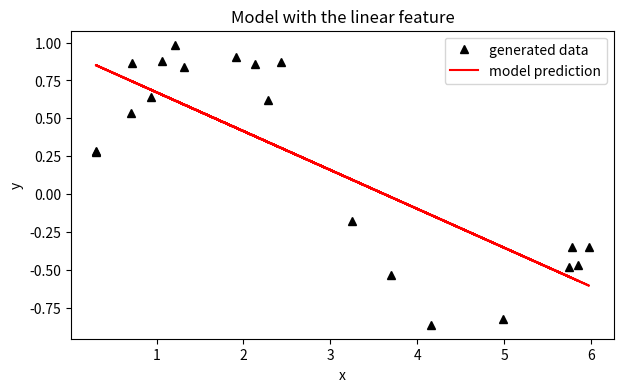
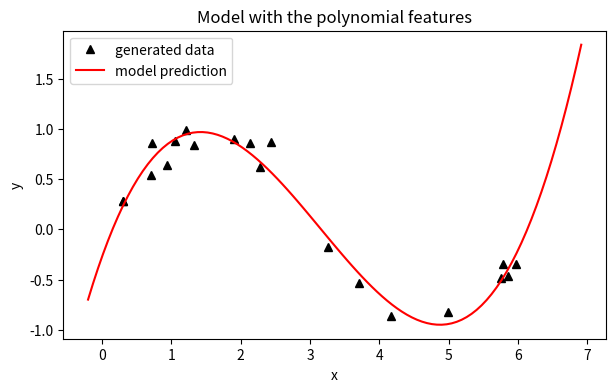
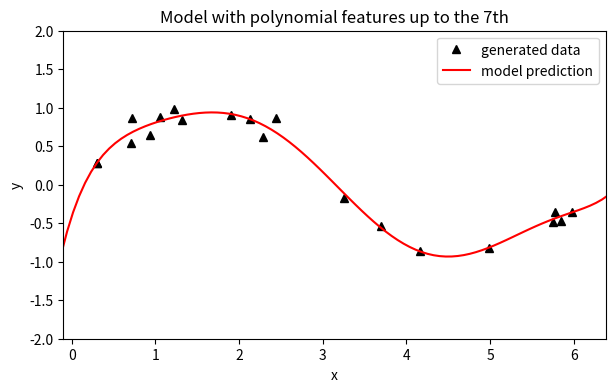
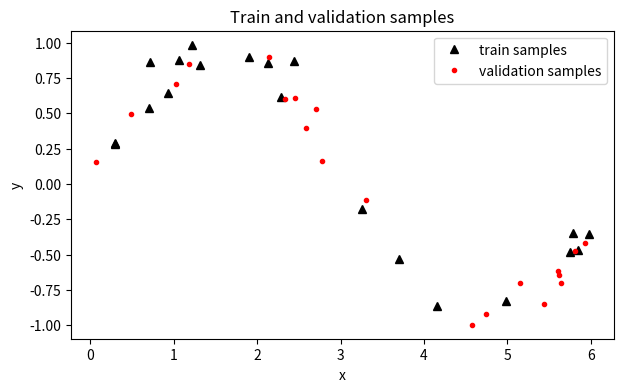
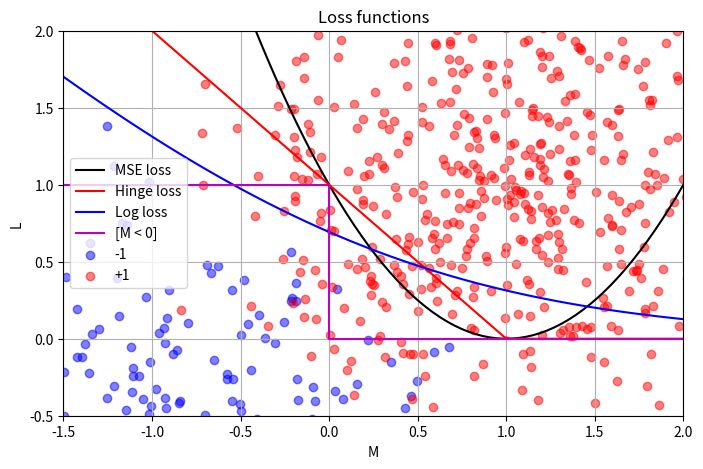
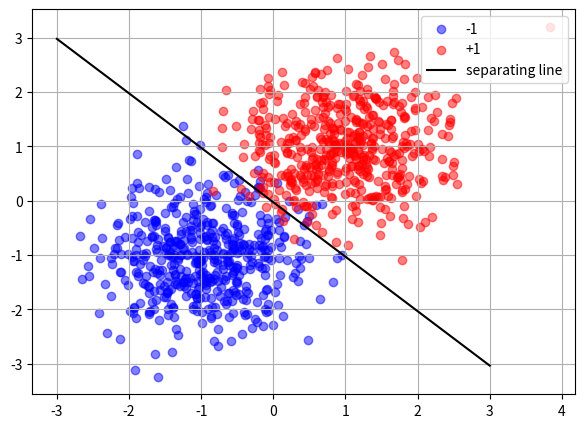
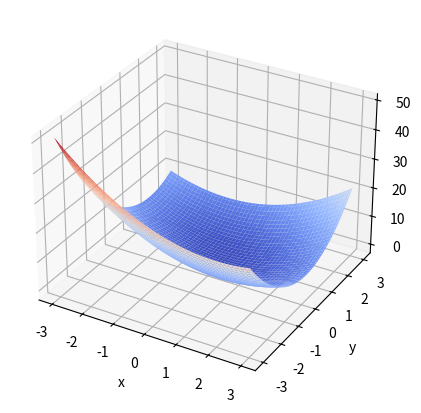
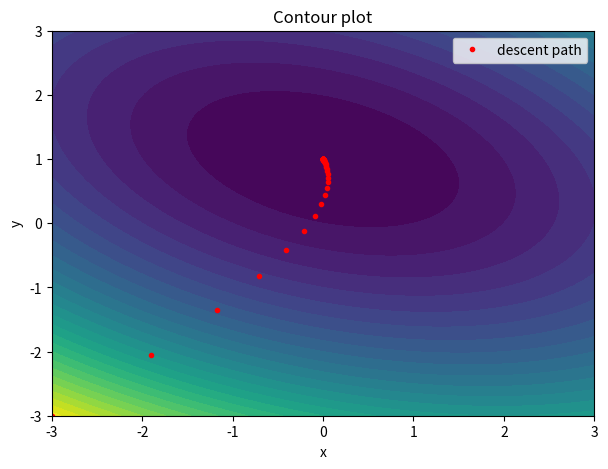
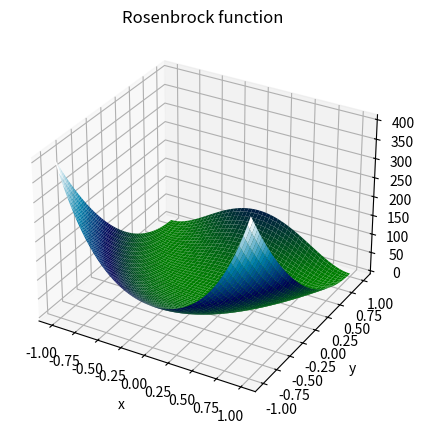
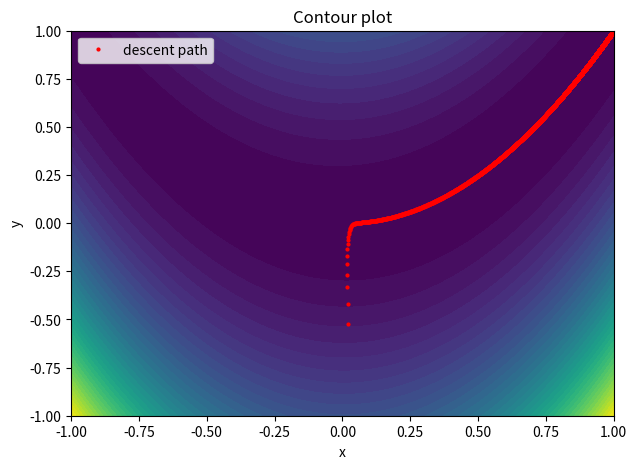

These charts were generated, in order, by the following Python code:

# coding: utf-8

# ## L1 - Linear models and gradient descent
# 
# ### Books
# 1. [Deep Learning, I. Goodfellow, Y. Bengio and A. Courville](http://www.deeplearningbook.org/)
# 2. [Neural networks for pattern recognition, C. Bishop](http://cs.du.edu/~mitchell/mario_books/Neural_Networks_for_Pattern_Recognition_-_Christopher_Bishop.pdf)
# 3. [Machine learning: a probabilistic perspective, K. Murphy](http://dsd.future-lab.cn/members/2015nlp/Machine_Learning.pdf)

# ### 0. Basic classification
# 
# Here you can see basic (possible, non standard) classification of [machine learning](https://en.wikipedia.org/wiki/Machine_learning) tasks.
# 1. [Supervised learning](https://en.wikipedia.org/wiki/Supervised_learning)
#  1. [Regression](https://en.wikipedia.org/wiki/Regression_analysis)
#  2. [Classification](https://en.wikipedia.org/wiki/Statistical_classification)
#  3. [Ranking](https://en.wikipedia.org/wiki/Learning_to_rank)
# 2. [Reinforcment learning](https://en.wikipedia.org/wiki/Reinforcement_learning)
# 3. [Unsupervised learning](https://en.wikipedia.org/wiki/Unsupervised_learning)
#  1. Clustering 
#  2. Manifold learning
#  3. Matrix decompostion (factorization)
#  4. Dimension reduction
#  
# In this lab we consider only supervised learning. Namely, linear regression and binary linear classification, as simple methods for beginning.

# ### 1. Supervised learning basics
# A supervised learning algorithm is an algorithm that is able to learn from data. Now we need only to clarify what is data and what it means to learn?
# 
# Let $\{x_i\}_{i=1}^{\mathcal{l}} \subset \mathbb{X} = \mathbb{R}^{n}$ and $\{y_i\}_{i=1}^{\mathcal{l}} \subset \mathbb{Y}$. Here $\mathbb{X}$ is the whole set of objects and $\mathbb{Y}$ is all possible labels of objects, so $\{x_i\}_{i=1}^{\mathcal{l}}$ is subset with known labels $\{y_i\}_{i=1}^{\mathcal{l}}$. We want to find algorithm, that can predict $y$ for any $x \in \mathbb{X}$. Actually, $x = (x^1, \dots, x^n)$ is some vector of features (formal description), but $x^k$ can have different nature. 
# 
# * $x^k \in \{0, 1\}$ – binary feature, boolean flag
# * $x^k \in \{1,\dots, m\}$ – categorical (nominal), classification of entities into particular categories.
# * $x^k \in \{1,\dots, m\}^<$ – ordinal, classification of entities in some kind of ordered relationship.
# * $x^k \in \mathbb{R}$ – cardinal, classification based on a numerical value.
# 
# Categorical features are commonly encoded in some way (for exaple [one-hot encoding](https://en.wikipedia.org/wiki/One-hot)) to ignore false ordering (important for metric algorithms). Moreover it's possible to cast any type of feature to $\mathbb{R}$, that's why we suppouse that $\mathbb{X} = \mathbb{R}^{n}$ further.
# 
# Process of finding algorithm, that can predict labels, is called training. Usually, it is reduced to minimization problem of the empirical risk.
# $$\arg \min_{\theta} Q(\theta) = \arg \min_{\theta} \frac{1}{\mathcal{l}}\sum_{i=1}^{\mathcal{l}} \mathcal{L}(f(x_i | \theta), y_i).$$
# Here $\mathcal{L}$ – some loss function that shows how good we predict $y$, and $f(x|\theta)$ is parametric function, where $\theta \in \Theta$.

# ### 2. Linear regression
# For regression task $\mathbb{Y} = \mathbb{R}$. In case of linear model we have learning vector of parameters $w \in \mathbb{R}^n$ and predict $y$ as 
# $$y = w^Tx + b.$$
# 
# For simplicity, let the last element of $x$ is always $1$ and $w$ is concatenation of $[w, b]$. So, we can rewrite model as $y = w^Tx$. For MSE (mean square error) we have following optimization problem
# $$\arg \min_{w} Q(w) = \arg \min_{w} \sum_{i=1}^{\mathcal{l}}\big(w^Tx_i - y_i\big)^2.$$
# 
# Let $X$ is matrix, where $i$-th row is feature vector of $i$-th object and $Y$ – vector of labels. In this case our expression can be rewritten in matrix form
# $$\arg\min_{w}||Xw - Y ||_{2}.$$
# But this problem is already well studied and has the analytical solution
# $$w = (X^TX)^{-1}X^TY.$$
# 
# #### Exercises
# 1. Let $y = sin(x) + \varepsilon$, where $x \in [0, 2\pi]$ and $\varepsilon \sim \mathcal{N}(0, 0.1)$. Generate 20 train samples and try to learn regression model.
# 2. Plot train data and model's predictions.
# 3. As you see, model has no enough capacity to fit train data. Let's add polynomial features, namely $x^2$ and $x^3$.
# 4. Train linear model one more time and plot results again.
# 5. What happens if you add more features, for example full range $x^{0},\dots,x^{7}$? 

# ### Solutions
# ---

# In[15]:


import numpy as np
import numpy.linalg as nla
import matplotlib.pyplot as plt
import matplotlib.axes as axes
get_ipython().run_line_magic('matplotlib', 'inline')


# In[183]:


N = 20
eps = np.random.normal(loc=0, scale=0.1, size=(N, 1))
x_values = np.random.random((N, 1)) * 2 * np.pi
y_values = np.sin(x_values) + eps
X_train = np.concatenate((x_values, np.ones((N, 1))), axis=1)
Y_train = y_values
w = nla.inv(X_train.T.dot(X_train)).dot(X_train.T).dot(Y_train)


# Let us plot data and model's prediction:
# 

# In[184]:


plt.figure(figsize=(7, 4))
plt.title('Model with the linear feature')
plt.xlabel('x')
plt.ylabel('y')
plt.plot(x_values, y_values, 'k^', label='generated data')
plt.plot(x_values, X_train.dot(w), 'r', label='model prediction')
plt.legend(loc='best')


# Clearly, our model is far from perfect. Let's add polynomial features and plot the new advanced model:

# In[145]:


def MakePolyMatrix(x_data, degree):
    x_matrix = x_data
    for i in range(2, degree + 1):
        x_matrix = np.concatenate((x_matrix, x_data**i), axis=1)
    x_matrix = np.concatenate((x_matrix, np.ones((x_data.shape[0], 1))), axis=1)
    return x_matrix


# In[185]:


X_train_adv = MakePolyMatrix(x_values, 3)
w_adv = nla.inv(X_train_adv.T.dot(X_train_adv)).dot(X_train_adv.T).dot(Y_train)


# In[198]:


def f_adv(x, coef):
    coef_ = coef.reshape((coef.shape[0]))
    i = 0
    y = 0
    while i < coef_.size - 1:
        y += coef_[i] * x**(i + 1)
        i += 1
    y += coef_[i]
    return y
    
plt.figure(figsize=(7, 4))
plt.title('Model with the polynomial features')
plt.xlabel('x')
plt.ylabel('y')
plt.plot(x_values, y_values, 'k^', label='generated data')
# the following lists are used in order to omit sorting initial points
x_space = np.linspace(-0.2, 2.2 * np.pi, 100)
y_space = [f_adv(x, w_adv) for x in x_space]
plt.plot(x_space, y_space, 'r', label='model prediction')
plt.legend(loc='best')


# As can be seen from the plot, such a model provides much better solution in comparison with a primitive one.
# Let's see, what happens when a lot more feautures are added.

# In[187]:


X_adv_plus = MakePolyMatrix(x_values, 7)
w_adv_plus = nla.inv(X_adv_plus.T.dot(X_adv_plus)).dot(X_adv_plus.T).dot(Y_train)


# In[199]:


plt.figure(figsize=(7, 4))
plt.title('Model with polynomial features up to the 7th')
plt.xlabel('x')
plt.ylabel('y')
plt.plot(x_values, y_values, 'k^', label='generated data')
y_space = [f_adv(x, w_adv_plus) for x in x_space]
plt.plot(x_space, y_space, 'r', label='model prediction')
plt.axis((0 - 0.1, 2*np.pi + 0.1, -2, 2))
plt.legend(loc='best')


# At first sight, this model predicts the function even better. However, extending the list of features might lead to overfitting (we see the unnatural behaviour at the ends of the interval $[0, 2\pi]$) and result in huge errors on test (or validation) datasets. Let's show that.

# ### 3. Validation
# The data used to build the final model usually comes from multiple datasets. In particular, three data sets are commonly used in different stages of the creation of the model.
# 
# 1. We initially fit our parameters on a __training dataset__, that consists of pairs of a feature vector and the corresponding answer. The current model is run with the training dataset and produces a result, which is then compared with the target, for each input vector in the training dataset. Based on the result of the comparison and the specific learning algorithm being used, the parameters of the model are adjusted. The model fitting can include both variable selection and parameter estimation.
# 
# 2. Second one called the __validation dataset__. The validation dataset provides an unbiased evaluation of a model fit on the training dataset while tuning the model's hyperparameters (e.g. regularization coefficient or number of hidden units in a neural network). Validation datasets can be used for regularization by early stopping: stop training when the error on the validation dataset increases, as this is a sign of overfitting to the training dataset. This simple procedure is complicated in practice by the fact that the validation dataset's error may fluctuate during training. This complication has led to the creation of many ad-hoc rules for deciding when overfitting has truly begun.
# 
# 3. Finally, the __test dataset__ is a dataset used to provide an unbiased evaluation of a final trained model.
# 
# Cross-validation is a validation technique for estimating how accurately a predictive model will perform in practice. The goal of cross validation is to limit problems like overfitting, give an insight on how the model will generalize to an independent dataset.
# 
# Cross-validation involves partitioning a sample of data into complementary subsets, performing the analysis on one subset and making validation on the other. To reduce variability, multiple rounds of cross-validation are performed using different partitions, and the validation results are averaged over the rounds to estimate a final predictive model.
# 
# There are following types:
# 1. Leave-p-out cross-validation - using p observations as the validation set with all possible ways.
# 2. k-fold cross-validation - split data into k folds and using each one as validation set.
# 3. Holdout validation - randomly split data into training and validation set
# 4. Repeated random sub-sampling validation - repeatedly make random splits of data into training and validation set
# 
# #### Exercises
# 1. Generate 20 validation samples
# 2. Check quality of your model on train set and validation set.
# 3. Have you experienced [overfitting](https://en.wikipedia.org/wiki/Overfitting)?
# 4. Please, read [this article](https://en.wikipedia.org/wiki/VC_dimension) to learn more about model capacity and VC-dimension.

# ### Solutions
# ---
# 
# Let's generate validation samples and plot them along with the previously generated train ones.

# In[190]:


eps = np.random.normal(loc=0, scale=0.1, size=(N, 1))
x_valid = np.random.random((N, 1)) * 2 * np.pi
y_valid = np.sin(x_valid) + eps


# In[191]:


plt.figure(figsize=(7, 4))
plt.title('Train and validation samples')
plt.xlabel('x')
plt.ylabel('y')
plt.plot(x_values, y_values, 'k^', label='train samples')
plt.plot(x_valid, y_valid, 'r.', label='validation samples')
plt.legend(loc='best')


# Let's check quality of model with poly features: $x^2, x^3$.

# In[200]:


def MSE(model, x_matrix_data, y_matrix_data):
    squared_error = (x_matrix_data.dot(model) - y_matrix_data)**2
    squared_error = squared_error.reshape(squared_error.shape[0])
    mean_error = squared_error.sum(axis=0) / squared_error.shape[0]
    return mean_error

print("MSE on train dataset:", MSE(w_adv, X_train_adv, Y_train))
print("MSE on validation dataset:", MSE(w_adv, MakePolyMatrix(x_valid, 3), y_valid))


# The error appears to be quite small and approximately the same on both datasets. Let's check what happens with "super advanced" model with poly features up to the $x^7$ and whether it's overfitted or not.

# In[201]:


print("MSE on train dataset:", MSE(w_adv_plus, X_adv_plus, Y_train))
print("MSE on validation dataset:", MSE(w_adv_plus, MakePolyMatrix(x_valid, 7), y_valid))


# And there it is, overfitting appears. It's easy to notice the reason for that: some validation samples are located beyond the interval which holds the training dataset: those three points close to $2\pi$. As we have already seen, the predicted function goes overwhelmingly downward, which leads to such a big error. Apart from the big value, it means that our model is too complicated and in need of adjustment. 

# ### 4. Binary linear classification
# Let $\mathbb{Y} = \{-1, +1\}$ for binary classification. So linear model looks like
# $$sign(w^Tx + b),$$
# where $w$ is normal to the separating plane, which is defined parametrically $w^Tx+b=0$. In the half-space, which normal is directed, all points has class +1, otherwise -1. Let's assume that all points of hyperplane has class +1 to resolve the ambiguity. Also we rewrite model in the short variant $sign(w^Tx)$.
# 
# As with regression, training of linear classifier may be reduced to an optimization problem. We only have to specify the loss function. The most nature option is
# $$\mathcal{L}(y_{pred}, y_{true}) = [y_{pred} \neq y_{true}] = [M < 0],$$
# where $M$ is the margin value $yw^Tx$, which indicates how far the classifier puts a point in its class. But this loss has one drawback, it's not differentiable. That's why the optimization problem becomes very complex. However we can use any other function, which majorizes this loss. You can find some popular options below
# 
# 1. MSE has one big advantage, we optimize convex function with a local minimum. Moreover analytic solution exists.
# $$\big(w^Tx - y \big)^2$$
# 
# 2. Hinge loss function makes our linear classifier [SVM](https://en.wikipedia.org/wiki/Support_vector_machine) (support vector machine).
# $$max \big(0, 1 - yw^Tx \big)$$
# 
# 3. Logistic loss function has a probabilistic meaning. In particular, this loss leads us to the optimal [Bayesian classifier](https://en.wikipedia.org/wiki/Naive_Bayes_classifier) under certain assumptions on the distribution of features. But it's a different story. So it is often used in practice.
# $$\ln \big( 1 + \exp(-yw^Tx) \big)$$

# #### Exercises
# 1. Let $\mathbb{P}\{y=1|x\} = \sigma(w^Tx)$, where $\sigma(z) = \frac{1}{1 + \exp(-z)}$. Show that problem below it is nothing like the maximization of the likelihood.
# $$\arg\min_{w}Q(w) = \arg\min_{w} \sum_{x, y} \ln \big(1 + \exp(-yw^Tx )) \big)$$
# 2. Plot all loss functions in the axes $M \times L$.
# 3. Generate two normally distributed sets of points on the plane.
# 4. Let points of 1th set (red color) have class +1 and point of 2d set (blue color) have -1.
# 5. Train linear classifier with MSE (use analytical solution), which splits these sets.
# 6. Plot points and separating line of trained classifier.
# 7. What is time comlexity of your solution?

# ### Solutions
# ---
# 
# #### 1.
# The conditional probability that label is "1" if the object is x is the following:
# $$\mathbb{P}\{y=1 \mid x\} = \frac{1}{1 + e^{-w^Tx}}$$
# 
# Thus, the probability that the object has label "-1" is:
# $$\mathbb{P}\{y= -1\mid x\} = 1 - \frac{1}{1 + e^{-w^Tx}} = \frac{e^{-w^Tx}}{1 + e^{-w^Tx}} = \frac{1}{e^{w^Tx}+1}$$
# 
# Now, let's define the likelihood function as $\mathbb{L}(w, X^l) = \mathbb{P}(y_1 = y_{t_1}, \dots, y_l = y_{t_l} \mid x_1, \dots, x_l)$, where $y_{t_i}$ is the true label of i-th object.
# 
# Since all the samples in train dataset are independent from each other, we can rewrite it as
# $$\mathbb{L}(w, X^l) = \prod_{i=1}^l{\mathbb{P}(y_i = y_{i_t} \mid x_i)} = \prod_{i: y_i = 1}{\mathbb{P}(y_i = 1\mid x_i)} \prod_{i: y_i = -1}{\mathbb{P}(y_i = -1\mid x_i)}$$
# 
# Because the logarithm is a monotonically increasing function, the logarithm of a function achieves its maximum value at the same points as the function itself, so let's turn to $\ln{\mathbb{L}(w, X^l)}$:
# 
# $$\ln{\mathbb{L}(w, X^l)} = \ln \prod_{i: y_i = 1}{\mathbb{P}(y_i = 1\mid x_i)} + \ln \prod_{i: y_i = -1}{\mathbb{P}(y_i = -1\mid x_i)} = $$
# 
# $$ = \sum_{i: y_i = 1}{\ln \mathbb{P}(y_i = 1\mid x_i)} + \sum_{i: y_i = -1}{\ln \mathbb{P}(y_i = -1\mid x_i)} $$
# 
# Now, it's clear that the maximization of $\ln{\mathbb{L}(w, X^l)}$ is the same as the minimazition of $-\ln{\mathbb{L}(w, X^l)}$, so we turn to the last problem. Since $\ln \frac{1}{1 + t} = -\ln (1+t)$, we have the following:
# 
# $$-\ln{\mathbb{L}(w, X^l)} = \sum_{i: y_i = 1}{\ln (1 + e^{-w^Tx})} + \sum_{i: y_i = -1}{\ln (1 + e^{w^Tx})} = \sum_{i}{\ln (1 + e^{-yw^Tx})} $$
# 
# Which shows, that in order to maximize $\mathbb{P}\{y=1 \mid x\}$ we need to find $w$ such that it minimizes $\sum_{i}{\ln (1 + e^{-yw^Tx})}$, therefore to solve the problem
# 
# $$\arg\min_{w}Q(w) = \arg\min_{w} \sum_{x, y} \ln \big(1 + \exp(-yw^Tx )) \big)$$

# #### 2.
# Since $M = yw^Tx$ we can rewrite the loss functions in the following way:
# 
#  $$MSE: L = (M-1)^2$$
#  $$Hinge: L = max (0, 1-M)$$
#  $$Log loss: L = \ln (1+e^{-M})$$

# In[26]:


x_space = np.linspace(-2, 2, 100)
mse_loss = [(x - 1)**2 for x in x_space]
hinge_loss = [max(0, 1-x) for x in x_space]
log_loss = [np.log(1 + np.exp(-x)) for x in x_space]
x_basic = [-2, 0, 0, 2]
basic_loss = [1, 1, 0, 0]

plt.figure(figsize=(8, 5))
plt.axis((-1.5, 2, -0.5, 2))
plt.grid(True)
plt.title('Loss functions')
plt.xlabel('M')
plt.ylabel('L')
plt.plot()
plt.plot(x_space, mse_loss, 'k', label='MSE loss')
plt.plot(x_space, hinge_loss, 'r', label='Hinge loss')
plt.plot(x_space, log_loss, 'b', label='Log loss')
plt.plot(x_basic, basic_loss, 'm', label='[M < 0]')
plt.legend(loc='best')
plt.show()


# #### 3.
# Let's try to use MSE loss function and already known analytical solution so as to train classifier.
# Firstly, we will generate two sets of points, normally distibuted.

# In[75]:


set_size = 500
mean_blue = np.array([-1, -1])
mean_red = np.array([1, 1])
cov_array = np.array([[0.5, 0], [0, 0.5]])
blue_points = np.random.multivariate_normal(mean=mean_blue, cov=cov_array, size=set_size)
red_points = np.random.multivariate_normal(mean=mean_red, cov=cov_array, size=set_size)
plt.grid(True)
plt.scatter(blue_points[:,0], blue_points[:, 1], c='b', alpha=0.5, label='-1')
plt.scatter(red_points[:, 0], red_points[:, 1], c='r', alpha=0.5, label='+1')
plt.legend(loc='best')
plt.show()


# Let's construct matrix $X$, which represents two features of every point: $x$- and $y$- coordinate and matrix $Y$, which shows the class each point belongs to.

# In[76]:


X_train = np.concatenate((red_points, blue_points), axis=0)
X_train = np.concatenate((X_train, np.ones((2 * set_size, 1))), axis=1)
Y_train = np.concatenate((np.ones((set_size, 1)), -np.ones((set_size, 1))), axis=0)
w = nla.inv(X_train.T.dot(X_train)).dot(X_train.T).dot(Y_train)
print(w)


# As we know, $w$ contains the coordinates of normal vector to the separating hyperplane and coefficient $b$. So we can construct the plane itself (in our example it will be the line).
# $$w^Tx = 0$$
# $$w_0x_0 + w_1x_1 + w_2 = 0$$
# $$x_1 = -\frac{w_2}{w_1} -\frac{w_0}{w_1}x_0$$

# In[77]:


def Yvalue(normal, x):
    c = normal[2] / normal[1]
    b = normal[0] / normal[1]
    return - c - b * x

x_line = np.linspace(-3, 3, 100)
y_line = [Yvalue(w, x) for x in x_line]

plt.figure(figsize=(7, 5))
plt.grid(True)
plt.scatter(blue_points[:,0], blue_points[:, 1], c='b', alpha=0.5, label='-1')
plt.scatter(red_points[:, 0], red_points[:, 1], c='r', alpha=0.5, label='+1')
plt.plot(x_line, y_line, 'k', label = 'separating line')
plt.legend(loc='best')
plt.show()


# #### 7.
# Let's calculate the complexity of our solution. Recall that all we have to do is to find $w$ in the following way:
# $$w = (X^TX)^{-1}X^TY$$, where $X$ has a shape of $(l, n + 1)$ and $Y$ - $(l, 1)$, $n$ is the dimension of space.
# 
# $X^T$ is computed in $O(l(n+1))$ time. The multiplication $X^TX$ takes $O((n+1)^2l) = O(n^2l)$. Computation of the inverse of $X^TX$ requires $O(n^3)$ time. The subsequent multiplication $(X^TX)^{-1}X^T$ takes $O(l(n+1) \times (n+1))$. And the last product is computed in $O(l(n+1))$.
# 
# Thus, we can compute the time complexity of the solution:
# $$O(ln+l) + O(ln^2) + O(n^3)+ O(ln^2+ln) + O(ln+l) = O(n^3) + O(ln^2) = O(n^3 + ln^2)$$

# ### 5. Gradient descent
# Gradient descent is a first-order iterative optimization algorithm for finding the minimum of a function. To find a local minimum of a function using gradient descent, one takes steps proportional to the negative of the gradient of the function at the current point. Gradient descent is based on the observation that if function $Q(x)$ is defined and differentiable in a neighborhood of a point $x$, then $Q(x)$ decreases fastest if one goes from $x$  in the direction of the negative gradient.
# 
# $$x^{k+1} = x^{k} - \lambda \cdot \triangledown Q(x)$$
# 
# Here $\lambda$ is step of descent and  $k$ – step number. If $\lambda$ is too large then algorithm may not converge, otherwise training can last a long time. Also there is rather popular hack to slowly decrease $\lambda$ with each step. You need to understand that gradient descent finds exactly local minimum. The easiest way to fight this problem is make several runs of algorithm or have good initialization.
# 
# #### Exercises
# 1. Suggest some quadratic function $Q: \mathbb{R}^2 \rightarrow \mathbb{R}$ with global minimum.
# 2. Find minimum with gradient descent method.
# 3. Plot contour lines.
# 4. Trace the path of gradient descent.
# 5. How do you choose $\lambda$?
# 6. Evaluate time complexity of solution.

# ### Solutions
# ---
# Let's take the following function: 
# $$f(x, y) = 3x^2+xy+2y^2-x-4y$$
# though it isn't obvious, this function has a global minimum of -2 at $(x, y) = (0, 1)$. Let's have a look at the plot itself.

# In[337]:


from mpl_toolkits.mplot3d import Axes3D
from matplotlib import cm
fig = plt.figure(figsize=(7, 5))
ax = fig.add_subplot(111, projection='3d')

X = np.linspace(-3, 3, 100)
Y = np.linspace(-3, 3, 100)
X, Y = np.meshgrid(X, Y)
Z = X**2 + X*Y + 2*Y**2 - X - 4*Y
plt.xlabel('x')
plt.ylabel('y')
surf = ax.plot_surface(X, Y, Z, cmap=cm.coolwarm,
                       linewidth=0, antialiased=True)


# Now we are ready to find the minimum (basically, the local one, which luckily coincides with the global one) with the help of gradient descent.
# 
# Let's find the gradient vector in some point $(x, y)$:
# $$\triangledown f(x, y) = \begin{pmatrix}
# 6x+y-1\\
# x+4y-4
# \end{pmatrix}$$

# In[338]:


def FindGradient(point2D):
    x = point2D[0]
    y = point2D[1]
    x_derivative = 6 * x + y - 1
    y_derivative = x + 4*y - 4
    return [x_derivative, y_derivative]


# In[339]:


def FunctionValue(point2D):
    x = point2D[0]
    y = point2D[1]
    return 3*x**2 + x*y + 2*y**2 - x - 4*y


# In[340]:


def GradientDescent(init_point, value_func, gradient_func, lambda_,
                    max_iter_num=-1, loss_eps=1e-9):
    cur_point = init_point
    cur_value = FunctionValue(init_point)
    extremum_found = False
    path = []
    while not extremum_found and max_iter_num != 0:
        path.append(cur_point)
        x_deriv, y_deriv = gradient_func(cur_point)
        x_new = cur_point[0] - lambda_ * x_deriv
        y_new = cur_point[1] - lambda_ * y_deriv
        new_point = [x_new, y_new]
        if (abs(FunctionValue(new_point) - value_func(cur_point)) < loss_eps):
            extremum_found = True
            break
        cur_point = new_point
        if max_iter_num > 0:
            max_iter_num -= 1
    return cur_point, np.array(path)


# In[341]:


extremum, route = GradientDescent([-3, -3], FunctionValue,
                                  FindGradient, 0.05)
print(extremum)


# As we can see, the point found by `GradientDescent` doesn't differ much from $(0, 1)$. Let's plot contour lines and trace the descent path.

# In[342]:


fig = plt.figure(figsize=(7, 5))
plt.title('Contour plot')
plt.contourf(X, Y, Z, 30)
plt.plot(route[:, 0], route[:, 1], 'ro', ms=3, label='descent path')
plt.xlabel('x')
plt.ylabel('y')
plt.legend(loc='best')
plt.show()


# #### 5.
# The choice of $\lambda$ may be based on some figures while experimenting:

# In[343]:


# warning: the following code goes to infinite loop
# extremum1, route1 = GradientDescent([-3, -3], FunctionValue,
#                                  FindGradient, 1)
extremum1, route1 = GradientDescent([-3, -3], FunctionValue,
                                 FindGradient, 1, max_iter_num=1000)
print(route1[:10])


# It is clear that when $\lambda \geq 1$ the algorithm doesn't converge: on each step the function value only increases. When setting $\lambda$ to rather small value, the iteration number increases significantly: 

# In[344]:


extremum2, route2 = GradientDescent([-3, -3], FunctionValue,
                                 FindGradient, 0.00001)
print('Steps number:', route2.shape[0])


# So the possible approach could be bounding the maximum iteration limit to around 2000-3000 and choosing $\lambda \approx 0.1-0.01$. 

# In[345]:


extremum3, route3 = GradientDescent([-3, -3], FunctionValue,
                                 FindGradient, 0.01, max_iter_num=3000)
print(extremum3)
print('Steps number:', route3.shape[0])


# #### 6.
# TO BE DONE: evaluate time complexity

# There is category of function which naive gradient descent works poorly for, e.g. [Rosenbrock function](https://en.wikipedia.org/wiki/Rosenbrock_function).
# $$f(x, y) = (1-x)^2 + 100(y-x^2)^2.$$
# 
# #### Exercises
# 1. Repeat previous steps for Rosenbrock function.
# 2. What problem do you face?
# 3. Is there any solution?

# ### Solutions
# ---
# 
# Let's firstly plot the function itself:

# In[346]:


fig = plt.figure(figsize=(8, 5))
ax = fig.add_subplot(111, projection='3d')

X = np.linspace(-1, 1, 200)
Y = np.linspace(-1, 1, 200)
X, Y = np.meshgrid(X, Y)
Z = (1 - X)**2 + 100*(Y - X**2)**2
plt.xlabel('x')
plt.ylabel('y')
plt.title('Rosenbrock function')
surf = ax.plot_surface(X, Y, Z, cmap=cm.ocean, antialiased=True)


# Let's find the gradient vector in some point $(x, y)$:
# $$\triangledown f(x, y) = \begin{pmatrix}
# 2(x-1)+400(x^2-y)x\\
# 200(y-x^2)
# \end{pmatrix}$$

# In[347]:


def RosenbrockGradient(point2D):
    x = point2D[0]
    y = point2D[1]
    x_derivative = 2*(x - 1) + 400*(x**2 - y)*x
    y_derivative = 200*(y - x**2)
    return [x_derivative, y_derivative]


# In[348]:


def RosenbrockValue(point2D):
    x = point2D[0]
    y = point2D[1]
    return (1 - x)**2 + 100*(y - x**2)**2


# In[349]:


def InitRandomPoint(boundary):
    return np.random.uniform(-boundary, boundary, 2)


# In[360]:


random_point = InitRandomPoint(1)
extremum, route = GradientDescent(random_point,
                                  RosenbrockValue, RosenbrockGradient,
                                  0.001, max_iter_num=100000)
print(extremum)
print('Iterations number:', route.shape[0])


# In[363]:


fig = plt.figure(figsize=(7, 5))
plt.title('Contour plot')
plt.contourf(X, Y, Z, 40)
plt.plot(route[:, 0], route[:, 1], 'ro', ms=2, label='descent path')
plt.xlabel('x')
plt.ylabel('y')
plt.legend(loc='best')
plt.show()


# By plotting contour lines we can see the problem. On its very first steps the algorithm goes at right angle to the contour line. But then something strange happens...(to be continued)

# There are some variations of the method, for example steepest descent, where we find optimal $\lambda$ for each step.
# $$\lambda^{k} = \arg\min_{\lambda}Q(x_k - \lambda\triangledown Q(x_k)).$$
# 
# #### Exercises
# 1. Split red and blue sets of points again. Train linear model using gradient descent and MSE.
# 2. Plot your splitting line. Compare with analytical solution.
# 3. Try steepest descent.
# 4. Comare gradient descent methods and show its convergence in axes $[step \times Q]$.

# ### 6. Stochastic gradient descent

# Sometimes you have so huge amount of data, that usual gradient descent becomes too slow. One more option, we have deal with data flow. In this case stochastic gradient method appears on the stage. The idea is simple. You can do a descent step, calculating error and gradient not for all samples, but for some small batch only.
# 
# #### Еxercises
# 1. Download [mnist](https://www.kaggle.com/c/digit-recognizer).
# 2. Train linear classificator for digits 0 and 1, using logistic loss function and stochastic gradient descent.
# 3. Use holdout to check [accuracy](https://en.wikipedia.org/wiki/Accuracy_and_precision) of classification.
# 4. How do accuracy and training time depend on bathch size?
# 5. Plot graphic that proves your words.
# 6. How many epochs you use? Why?
# 7. Plot value of loss function for each step (try use [exponential smoothing](https://en.wikipedia.org/wiki/Exponential_smoothing)).

# #### Momentum method
# Stochastic gradient descent with momentum remembers the update of $x$ at each iteration, and determines the next update as a linear combination of the gradient and the previous update
# $$x^{k+1} = x^{k} - s^{k},$$ where $s^k = \gamma s^{k-1} + \lambda\triangledown Q(x^k)$, $0 <\gamma < 1$ – smoothing ratio and $s^{-1} = 0$.
# 
# #### Еxercises
# 1. Find minimum for $Q(x,y)=10x^2+y^2$ with descent method.
# 2. Use momentum method and compare pathes.
# 3. How do you choose $\gamma$?

# #### Nesterov accelerated gradient
# And the logical development of this approach leads to the accelerated Nesterov's gradient. The descent step is calculated a little differently
# $$s^k = \gamma s^{k-1} + \lambda\triangledown Q(x^k - \gamma s^{k-1}),$$
# so we find gradient at the point which moment will move us.
# 
# #### Еxercises
# 1. Compare this method and previous with Rosenbrock function.
# 2. Plot traces of both algorithms.

# #### Adagrad (2011)
# Adaptive gradient finds lambda for each dimension of the input vector x. Informally speaking, for sparce features it makes a bigger step, but for regular ones smaller step.
# $$x_{i}^{k + 1} = x_{i}^{k} - \frac{\lambda}{\sqrt{G_{i, i}^k } + \varepsilon} \cdot \frac{\partial Q}{\partial x_i}(x^k),$$
# * $G^{k} = \sum_{t=1}^{k}g_t g_t^{T}$, где $g_t = \triangledown Q(x^t)$.
# * $\varepsilon$ - epsilon to avoid division by zero.
# It improves convergence of the learning process (e.g. when using neural networks for text).
# 
# #### RMSprop
# To avoid growth of the denominator we can use the following modification. Let's calculate the matrix $G^k$ only for a small number of latest steps, it can be done for example using exponential smoothing.
# $$G^{k+1} = \gamma G^{k} + (1 - \gamma)g_{k+1}g_{k+1}^{T},$$
# where $0< \gamma < 1$ - smoothing factor
# 
# #### Еxercises
# 1. Read about adadelta and adam (links below).
# 2. Give an example of a function that can show the difference in the studied stohastic gradient methods.
# 3. Show animation step by step how methods work.
# 4. Use your favorite method on mnist dataset again.
# 5. Show convergence of alrotigthm.
# 6. Check quality, using holdout.
# 
# #### Papers
# 1. [Adadelta (2012)](https://arxiv.org/pdf/1212.5701.pdf)
# 2. [Adam (2015)](https://arxiv.org/pdf/1412.6980.pdf)
